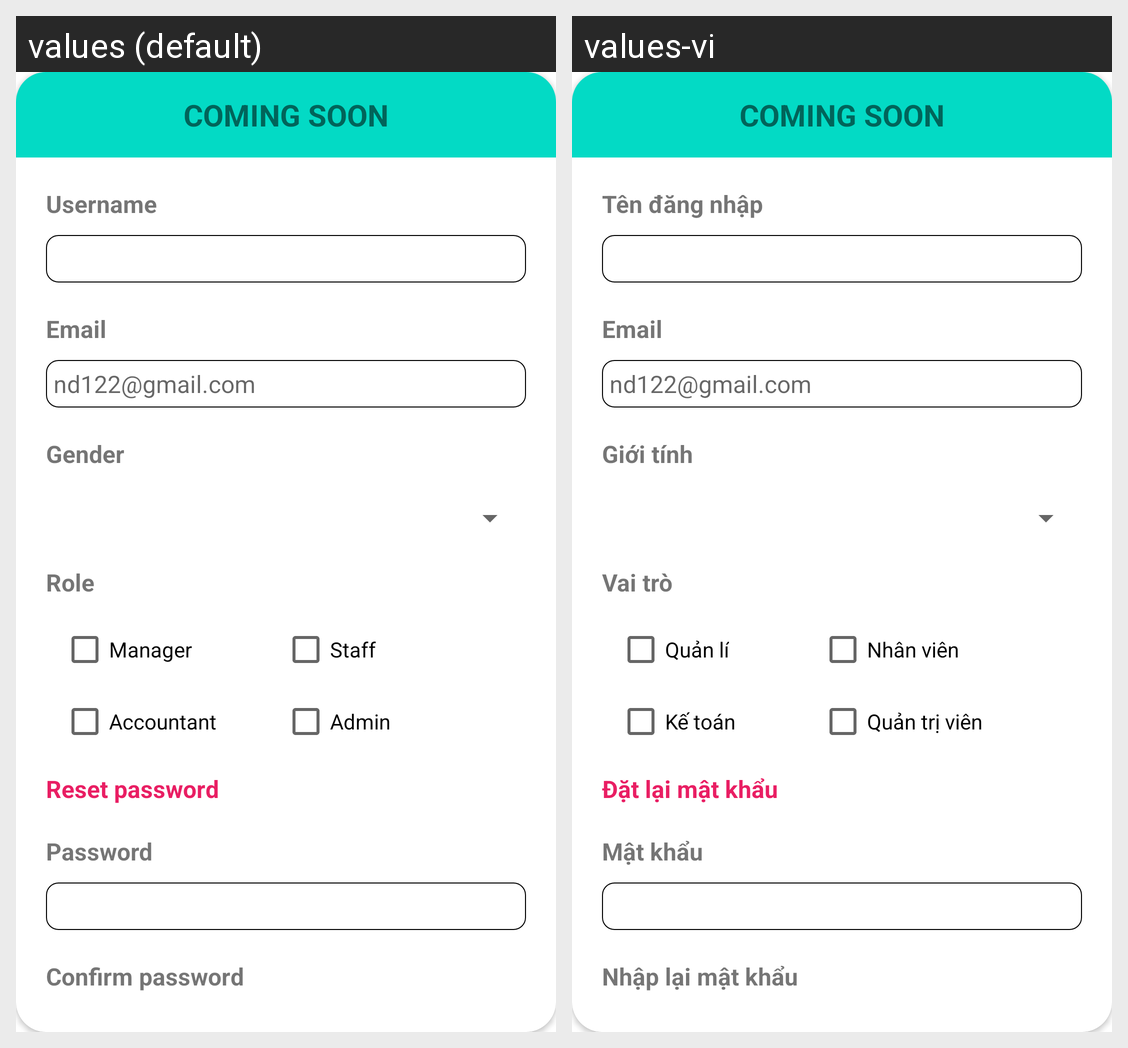

The same Android screen rendered under two of its app's locales, left to right. List the strings drawn on it with the default value and each locale's translation.
Android screen res/layout/dialog_edit_user.xml rendered under 2 locales, left to right: values (default), values-vi. Device: Nexus 5 (rendered at 1080×1920; each locale shown at half size, 540×960, under a caption strip naming it); theme Theme.Nimpe.
Strings drawn on this screen, with the default value and each locale's value (text and hints the layout hard-codes, and strings that could not be matched under every locale, appear in the picture but are not listed):

username
  values: Username
  values-vi: Tên đăng nhập

email
  values: Email
  values-vi: Email

gender
  values: Gender
  values-vi: Giới tính

role
  values: Role
  values-vi: Vai trò

manager
  values: Manager
  values-vi: Quản lí

accountant
  values: Accountant
  values-vi: Kế toán

staff
  values: Staff
  values-vi: Nhân viên

admin
  values: Admin
  values-vi: Quản trị viên

reset_password
  values: Reset password
  values-vi: Đặt lại mật khẩu

password
  values: Password
  values-vi: Mật khẩu

confirm_password
  values: Confirm password
  values-vi: Nhập lại mật khẩu
